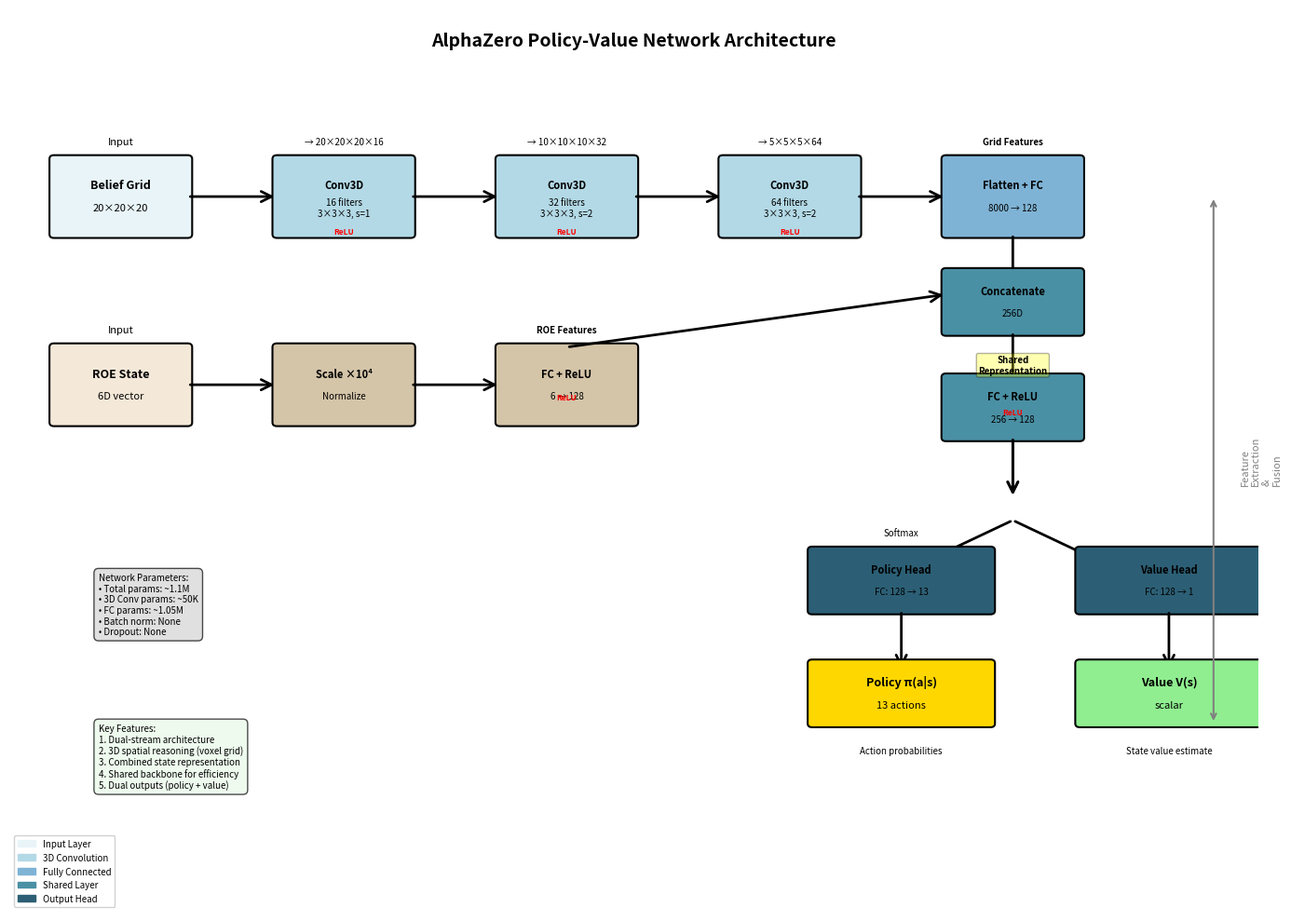

Here is the Python script that generated this plot:
import matplotlib.pyplot as plt
import matplotlib.patches as mpatches
from matplotlib.patches import FancyBboxPatch, FancyArrowPatch
import numpy as np

# Create figure
fig, ax = plt.subplots(1, 1, figsize=(14, 10))
ax.set_xlim(0, 14)
ax.set_ylim(0, 12)
ax.axis('off')

# Colors
color_input = '#E8F4F8'
color_conv = '#B3D9E6'
color_fc = '#7FB3D5'
color_shared = '#4A90A4'
color_output = '#2C5F75'
color_roe = '#F4E8D8'
color_roe_fc = '#D4C4A8'

# Helper function to draw boxes
def draw_box(x, y, w, h, label, sublabel, color, fontsize=9):
    box = FancyBboxPatch((x, y), w, h, boxstyle="round,pad=0.05",
                          edgecolor='black', facecolor=color, linewidth=1.5)
    ax.add_patch(box)
    ax.text(x + w/2, y + h/2 + 0.15, label, ha='center', va='center',
            fontsize=fontsize, weight='bold')
    ax.text(x + w/2, y + h/2 - 0.15, sublabel, ha='center', va='center',
            fontsize=fontsize-1, style='italic')

# Helper function to draw arrows
def draw_arrow(x1, y1, x2, y2, label=''):
    arrow = FancyArrowPatch((x1, y1), (x2, y2),
                           arrowstyle='->', mutation_scale=20,
                           linewidth=2, color='black')
    ax.add_patch(arrow)
    if label:
        mid_x, mid_y = (x1 + x2) / 2, (y1 + y2) / 2
        ax.text(mid_x, mid_y + 0.2, label, ha='center', va='bottom',
                fontsize=7, style='italic', bbox=dict(boxstyle='round,pad=0.3',
                facecolor='white', edgecolor='gray', alpha=0.8))

# Title
ax.text(7, 11.5, 'AlphaZero Policy-Value Network Architecture',
        ha='center', fontsize=14, weight='bold')

# ============= TOP STREAM: Voxel Grid Processing =============
# Input: Voxel Grid
draw_box(0.5, 9, 1.5, 1, 'Belief Grid', '20×20×20', color_input)
ax.text(1.25, 10.2, 'Input', ha='center', fontsize=8, style='italic')

# Conv3D Layer 1
draw_arrow(2, 9.5, 3, 9.5)
draw_box(3, 9, 1.5, 1, 'Conv3D', '16 filters\n3×3×3, s=1', color_conv, fontsize=8)
ax.text(3.75, 10.2, '→ 20×20×20×16', ha='center', fontsize=7)

# Conv3D Layer 2
draw_arrow(4.5, 9.5, 5.5, 9.5)
draw_box(5.5, 9, 1.5, 1, 'Conv3D', '32 filters\n3×3×3, s=2', color_conv, fontsize=8)
ax.text(6.25, 10.2, '→ 10×10×10×32', ha='center', fontsize=7)

# Conv3D Layer 3
draw_arrow(7, 9.5, 8, 9.5)
draw_box(8, 9, 1.5, 1, 'Conv3D', '64 filters\n3×3×3, s=2', color_conv, fontsize=8)
ax.text(8.75, 10.2, '→ 5×5×5×64', ha='center', fontsize=7)

# Flatten + FC
draw_arrow(9.5, 9.5, 10.5, 9.5)
draw_box(10.5, 9, 1.5, 1, 'Flatten + FC', '8000 → 128', color_fc, fontsize=8)
ax.text(11.25, 10.2, 'Grid Features', ha='center', fontsize=7, weight='bold')

# ============= BOTTOM STREAM: ROE Processing =============
# Input: ROE
draw_box(0.5, 6.5, 1.5, 1, 'ROE State', '6D vector', color_roe)
ax.text(1.25, 7.7, 'Input', ha='center', fontsize=8, style='italic')

# ROE Scaling
draw_arrow(2, 7, 3, 7)
draw_box(3, 6.5, 1.5, 1, 'Scale ×10⁴', 'Normalize', color_roe_fc, fontsize=8)

# ROE FC
draw_arrow(4.5, 7, 5.5, 7)
draw_box(5.5, 6.5, 1.5, 1, 'FC + ReLU', '6 → 128', color_roe_fc, fontsize=8)
ax.text(6.25, 7.7, 'ROE Features', ha='center', fontsize=7, weight='bold')

# ============= CONCATENATION =============
# Draw arrows converging to concat
draw_arrow(11.25, 9, 11.25, 8.2)
draw_arrow(6.25, 7.5, 10.5, 8.2)

# Concatenation
draw_box(10.5, 7.7, 1.5, 0.8, 'Concatenate', '256D', color_shared, fontsize=8)

# ============= SHARED LAYERS =============
draw_arrow(11.25, 7.7, 11.25, 6.9)
draw_box(10.5, 6.3, 1.5, 0.8, 'FC + ReLU', '256 → 128', color_shared, fontsize=8)
ax.text(11.25, 7.15, 'Shared\nRepresentation', ha='center', fontsize=7,
        weight='bold', bbox=dict(boxstyle='round,pad=0.2', facecolor='yellow', alpha=0.3))

# ============= OUTPUT HEADS =============
# Policy Head
draw_arrow(11.25, 6.3, 11.25, 5.5)
draw_arrow(11.25, 5.2, 10, 4.5)
draw_box(9, 4, 2, 0.8, 'Policy Head', 'FC: 128 → 13', color_output, fontsize=8)
ax.text(10, 5, 'Softmax', ha='center', fontsize=7, style='italic')

# Policy output
draw_arrow(10, 4, 10, 3.2)
draw_box(9, 2.5, 2, 0.8, 'Policy π(a|s)', '13 actions', '#FFD700', fontsize=9)
ax.text(10, 2.1, 'Action probabilities', ha='center', fontsize=7, style='italic')

# Value Head
draw_arrow(11.25, 6.3, 11.25, 5.5)
draw_arrow(11.25, 5.2, 12.5, 4.5)
draw_box(12, 4, 2, 0.8, 'Value Head', 'FC: 128 → 1', color_output, fontsize=8)

# Value output
draw_arrow(13, 4, 13, 3.2)
draw_box(12, 2.5, 2, 0.8, 'Value V(s)', 'scalar', '#90EE90', fontsize=9)
ax.text(13, 2.1, 'State value estimate', ha='center', fontsize=7, style='italic')

# ============= ANNOTATIONS =============
# Add ReLU annotations
relu_y = 9.3
for x_pos in [3.75, 6.25, 8.75]:
    ax.text(x_pos, relu_y - 0.3, 'ReLU', ha='center', fontsize=6,
            color='red', weight='bold')

ax.text(6.25, 6.8, 'ReLU', ha='center', fontsize=6, color='red', weight='bold')
ax.text(11.25, 6.6, 'ReLU', ha='center', fontsize=6, color='red', weight='bold')

# Add dimension flow annotations
ax.annotate('', xy=(13.5, 9.5), xytext=(13.5, 2.5),
            arrowprops=dict(arrowstyle='<->', color='gray', lw=1.5))
ax.text(13.8, 6, 'Feature\nExtraction\n&\nFusion', ha='left', va='center',
        fontsize=8, color='gray', rotation=90)

# Network info box
info_text = (
    'Network Parameters:\n'
    '• Total params: ~1.1M\n'
    '• 3D Conv params: ~50K\n'
    '• FC params: ~1.05M\n'
    '• Batch norm: None\n'
    '• Dropout: None'
)
ax.text(1, 4.5, info_text, ha='left', va='top', fontsize=7,
        bbox=dict(boxstyle='round,pad=0.5', facecolor='lightgray',
                  edgecolor='black', alpha=0.7))

# Add legend for activation functions
legend_elements = [
    mpatches.Patch(color=color_input, label='Input Layer'),
    mpatches.Patch(color=color_conv, label='3D Convolution'),
    mpatches.Patch(color=color_fc, label='Fully Connected'),
    mpatches.Patch(color=color_shared, label='Shared Layer'),
    mpatches.Patch(color=color_output, label='Output Head'),
]
ax.legend(handles=legend_elements, loc='lower left', fontsize=7,
          framealpha=0.9, bbox_to_anchor=(0, 0))

# Add architectural notes
notes_text = (
    'Key Features:\n'
    '1. Dual-stream architecture\n'
    '2. 3D spatial reasoning (voxel grid)\n'
    '3. Combined state representation\n'
    '4. Shared backbone for efficiency\n'
    '5. Dual outputs (policy + value)'
)
ax.text(1, 2.5, notes_text, ha='left', va='top', fontsize=7,
        bbox=dict(boxstyle='round,pad=0.5', facecolor='#E8F8E8',
                  edgecolor='black', alpha=0.7))

plt.tight_layout()
plt.savefig('network_architecture.png', dpi=300, bbox_inches='tight',
            facecolor='white', edgecolor='none')
print("Network architecture diagram saved as 'network_architecture.png'")
plt.close()
